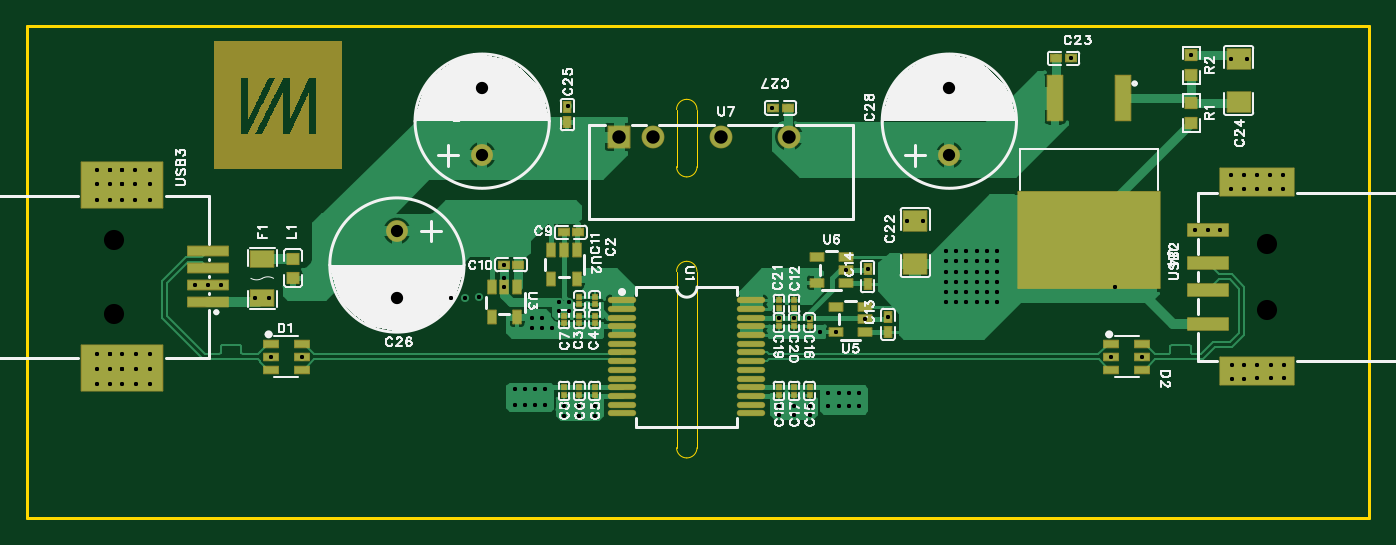
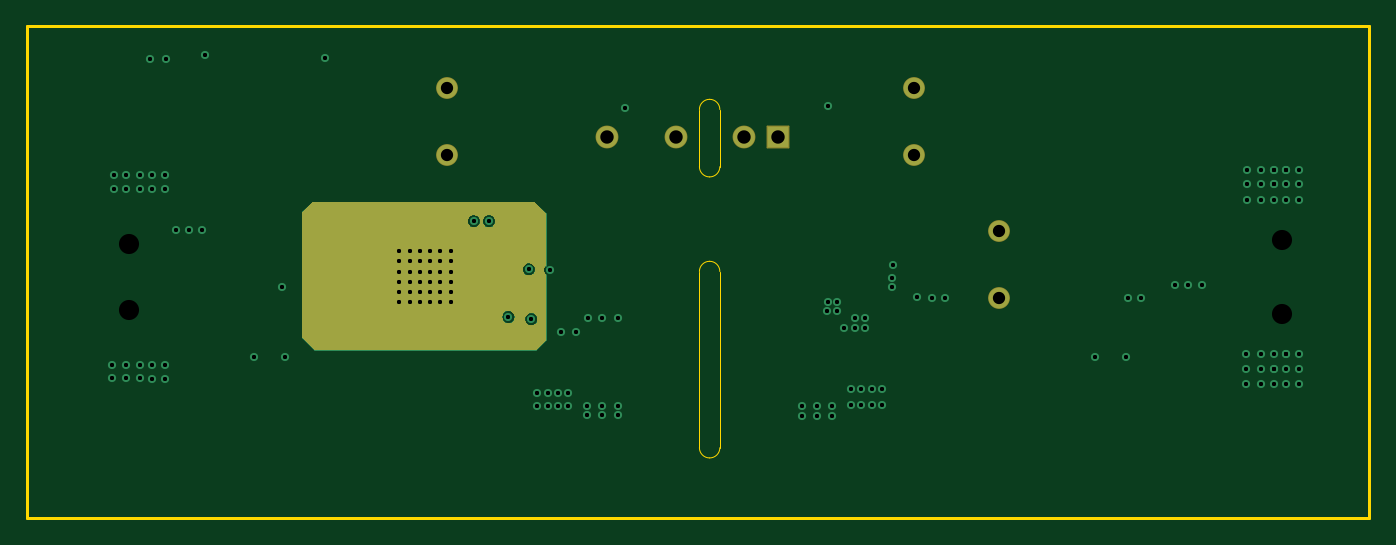
Circuit board: 11 layer files. Board 100.0 x 36.7 mm.
- drill: Drill_NPTH_Through.DRL (274 bytes)
- drill: Drill_PTH_Through.DRL (3355 bytes)
- drill: Drill_PTH_Through_Via.DRL (3110 bytes)
- outline: Gerber_BoardOutlineLayer.GKO (886 bytes)
- bottom_copper: Gerber_BottomLayer.GBL (9506 bytes)
- bottom_silk: Gerber_BottomSilkscreenLayer.GBO (332 bytes)
- bottom_mask: Gerber_BottomSolderMaskLayer.GBS (5306 bytes)
- top_copper: Gerber_TopLayer.GTL (48613 bytes)
- paste: Gerber_TopPasteMaskLayer.GTP (16873 bytes)
- top_silk: Gerber_TopSilkscreenLayer.GTO (56743 bytes)
- top_mask: Gerber_TopSolderMaskLayer.GTS (56505 bytes)

=== drill: Drill_NPTH_Through.DRL ===
;TYPE=NON_PLATED
;Layer: NPTH_Through
;EasyEDA Pro v2.2.36.7, 2025-03-08 17:24:09
;Gerber Generator version 0.3
M48
METRIC,LZ,[number-redacted]
;Hole size 1 = 1.50002 METRIC
T01C1.50002
%
G05
G90
T01
X92.36405Y-21.11908
X92.36405Y-16.21892
X6.49707Y-15.91907
X6.49707Y-21.41893
M30
=== drill: Drill_PTH_Through.DRL ===
;TYPE=PLATED
;Layer: PTH_Through
;EasyEDA Pro v2.2.36.7, 2025-03-08 17:24:09
;Gerber Generator version 0.3
M48
METRIC,LZ,[number-redacted]
;Hole size 1 = 0.30480 METRIC
T01C0.30480
;Hole size 2 = 0.91440 METRIC
T02C0.91440
;Hole size 3 = 1.00000 METRIC
T03C1.00000
%
G05
G90
T01
X18.1549Y-24.638
X40.29608Y-5.969
X55.46192Y-6.096
X20.4531Y-24.638
X40.386Y-21.20509
X39.624Y-21.209
X40.35962Y-20.574
X39.624Y-20.574
X31.623Y-20.23008
X33.69793Y-20.193
X32.60146Y-20.25647
X42.291Y-28.32643
X41.14568Y-28.32643
X40.005Y-28.321
X39.116Y-22.479
X38.354Y-22.479
X38.354Y-21.717
X36.322Y-27.051
X36.322Y-28.194
X37.084Y-28.194
X37.846Y-28.194
X38.608Y-28.194
X37.084Y-27.051
X37.846Y-27.051
X38.608Y-27.051
X37.592Y-21.717
X37.592Y-22.479
X40.005Y-29.01306
X41.14568Y-29.01306
X42.291Y-29.01306
X13.49705Y-19.29409
X12.50873Y-19.29409
X14.45181Y-19.29409
X17.01373Y-20.24101
X17.99371Y-20.24101
X35.52292Y-17.78
X35.56Y-19.47393
X35.56Y-18.78881
X56.007Y-28.321
X56.007Y-29.00484
X57.15Y-28.321
X58.29958Y-28.321
X57.15Y-29.00484
X58.29958Y-29.00484
X58.22197Y-21.71309
X57.15Y-21.71309
X56.007Y-21.71309
X62.44107Y-21.844
X64.135Y-21.67992
X62.611Y-18.12392
X61.04407Y-18.161
X87.96401Y-15.16888
X86.97277Y-15.16913
X88.89896Y-15.16913
X80.7659Y-24.638
X83.0641Y-24.638
X81.026Y-19.431
X60.24093Y-22.79396
X59.07067Y-22.79396
X61.976Y-27.305
X61.214Y-27.305
X60.452Y-27.305
X59.69Y-27.305
X59.69Y-28.321
X60.452Y-28.321
X61.214Y-28.321
X61.976Y-28.321
X77.76108Y-2.413
X86.741Y-2.16764
X65.5855Y-14.5365
X66.71192Y-14.53642
X89.66518Y-2.46375
X90.84793Y-2.46375
X69.215Y-16.764
X69.977Y-16.764
X70.739Y-16.764
X71.501Y-16.764
X72.263Y-16.764
X69.215Y-17.526
X69.977Y-17.526
X70.739Y-17.526
X71.501Y-17.526
X72.263Y-17.526
X69.215Y-18.288
X69.215Y-19.05
X69.215Y-19.812
X69.215Y-20.574
X69.977Y-18.288
X70.739Y-18.288
X69.977Y-19.05
X70.739Y-19.05
X69.977Y-19.812
X70.739Y-19.812
X69.977Y-20.574
X70.739Y-20.574
X71.501Y-20.574
X71.501Y-19.812
X71.501Y-19.05
X71.501Y-18.288
X72.263Y-18.288
X72.263Y-19.05
X72.263Y-19.812
X72.263Y-20.574
X68.43876Y-16.764
X68.43876Y-17.526
X68.43876Y-18.288
X68.43876Y-19.05
X68.43876Y-19.812
X68.43876Y-20.574
X7.07695Y-10.74524
X7.07695Y-11.76904
X7.07695Y-12.92487
X8.06693Y-10.74524
X8.06693Y-11.76904
X8.06693Y-12.92487
X9.15674Y-10.74524
X9.15674Y-11.76904
X9.15674Y-12.92487
X6.18355Y-12.92487
X7.07695Y-11.76904
X6.18355Y-11.76904
X7.07695Y-10.74524
X6.18355Y-10.74524
X6.18355Y-10.74524
X5.25368Y-10.74524
X5.25368Y-11.76904
X5.25368Y-12.92487
X7.07695Y-25.56896
X7.07695Y-24.45665
X7.07695Y-26.63628
X8.09227Y-26.63628
X8.09227Y-25.56896
X8.09227Y-24.4313
X9.18209Y-24.4313
X9.18209Y-25.56896
X9.18209Y-26.63628
X6.18355Y-26.63628
X7.07695Y-25.56896
X6.18355Y-25.56896
X6.18355Y-24.45665
X6.18355Y-24.45665
X5.25368Y-24.45665
X5.25368Y-25.56896
X5.25368Y-26.63628
X91.61399Y-11.09391
X91.61399Y-12.12459
X90.65284Y-12.12459
X89.70665Y-12.12459
X90.65284Y-11.09391
X89.70665Y-11.09391
X92.61282Y-11.09391
X92.61282Y-12.12459
X93.54212Y-11.09391
X93.54212Y-12.12459
X91.61399Y-25.28265
X91.61399Y-26.22885
X90.678Y-26.289
X90.678Y-25.28265
X89.72847Y-25.28265
X89.72847Y-26.289
X92.63465Y-25.28265
X92.63465Y-26.22885
X93.64843Y-25.28265
X93.64843Y-26.22885
T02
X27.559Y-15.28
X27.559Y-20.27999
X68.707Y-9.61199
X68.707Y-4.612
X33.909Y-9.61199
X33.909Y-4.612
T03
X44.069Y-8.255
X46.609Y-8.255
X51.689Y-8.255
X56.769Y-8.255
M30
=== drill: Drill_PTH_Through_Via.DRL ===
;TYPE=PLATED
;Layer: PTH_Through_Via
;EasyEDA Pro v2.2.36.7, 2025-03-08 17:24:09
;Gerber Generator version 0.3
M48
METRIC,LZ,[number-redacted]
;Hole size 1 = 0.30480 METRIC
T01C0.30480
%
G05
G90
T01
X18.1549Y-24.638
X40.29608Y-5.969
X55.46192Y-6.096
X20.4531Y-24.638
X40.386Y-21.20509
X39.624Y-21.209
X40.35962Y-20.574
X39.624Y-20.574
X31.623Y-20.23008
X33.69793Y-20.193
X32.60146Y-20.25647
X42.291Y-28.32643
X41.14568Y-28.32643
X40.005Y-28.321
X39.116Y-22.479
X38.354Y-22.479
X38.354Y-21.717
X36.322Y-27.051
X36.322Y-28.194
X37.084Y-28.194
X37.846Y-28.194
X38.608Y-28.194
X37.084Y-27.051
X37.846Y-27.051
X38.608Y-27.051
X37.592Y-21.717
X37.592Y-22.479
X40.005Y-29.01306
X41.14568Y-29.01306
X42.291Y-29.01306
X13.49705Y-19.29409
X12.50873Y-19.29409
X14.45181Y-19.29409
X17.01373Y-20.24101
X17.99371Y-20.24101
X35.52292Y-17.78
X35.56Y-19.47393
X35.56Y-18.78881
X56.007Y-28.321
X56.007Y-29.00484
X57.15Y-28.321
X58.29958Y-28.321
X57.15Y-29.00484
X58.29958Y-29.00484
X58.22197Y-21.71309
X57.15Y-21.71309
X56.007Y-21.71309
X62.44107Y-21.844
X64.135Y-21.67992
X62.611Y-18.12392
X61.04407Y-18.161
X87.96401Y-15.16888
X86.97277Y-15.16913
X88.89896Y-15.16913
X80.7659Y-24.638
X83.0641Y-24.638
X81.026Y-19.431
X60.24093Y-22.79396
X59.07067Y-22.79396
X61.976Y-27.305
X61.214Y-27.305
X60.452Y-27.305
X59.69Y-27.305
X59.69Y-28.321
X60.452Y-28.321
X61.214Y-28.321
X61.976Y-28.321
X77.76108Y-2.413
X86.741Y-2.16764
X65.5855Y-14.5365
X66.71192Y-14.53642
X89.66518Y-2.46375
X90.84793Y-2.46375
X69.215Y-16.764
X69.977Y-16.764
X70.739Y-16.764
X71.501Y-16.764
X72.263Y-16.764
X69.215Y-17.526
X69.977Y-17.526
X70.739Y-17.526
X71.501Y-17.526
X72.263Y-17.526
X69.215Y-18.288
X69.215Y-19.05
X69.215Y-19.812
X69.215Y-20.574
X69.977Y-18.288
X70.739Y-18.288
X69.977Y-19.05
X70.739Y-19.05
X69.977Y-19.812
X70.739Y-19.812
X69.977Y-20.574
X70.739Y-20.574
X71.501Y-20.574
X71.501Y-19.812
X71.501Y-19.05
X71.501Y-18.288
X72.263Y-18.288
X72.263Y-19.05
X72.263Y-19.812
X72.263Y-20.574
X68.43876Y-16.764
X68.43876Y-17.526
X68.43876Y-18.288
X68.43876Y-19.05
X68.43876Y-19.812
X68.43876Y-20.574
X7.07695Y-10.74524
X7.07695Y-11.76904
X7.07695Y-12.92487
X8.06693Y-10.74524
X8.06693Y-11.76904
X8.06693Y-12.92487
X9.15674Y-10.74524
X9.15674Y-11.76904
X9.15674Y-12.92487
X6.18355Y-12.92487
X7.07695Y-11.76904
X6.18355Y-11.76904
X7.07695Y-10.74524
X6.18355Y-10.74524
X6.18355Y-10.74524
X5.25368Y-10.74524
X5.25368Y-11.76904
X5.25368Y-12.92487
X7.07695Y-25.56896
X7.07695Y-24.45665
X7.07695Y-26.63628
X8.09227Y-26.63628
X8.09227Y-25.56896
X8.09227Y-24.4313
X9.18209Y-24.4313
X9.18209Y-25.56896
X9.18209Y-26.63628
X6.18355Y-26.63628
X7.07695Y-25.56896
X6.18355Y-25.56896
X6.18355Y-24.45665
X6.18355Y-24.45665
X5.25368Y-24.45665
X5.25368Y-25.56896
X5.25368Y-26.63628
X91.61399Y-11.09391
X91.61399Y-12.12459
X90.65284Y-12.12459
X89.70665Y-12.12459
X90.65284Y-11.09391
X89.70665Y-11.09391
X92.61282Y-11.09391
X92.61282Y-12.12459
X93.54212Y-11.09391
X93.54212Y-12.12459
X91.61399Y-25.28265
X91.61399Y-26.22885
X90.678Y-26.289
X90.678Y-25.28265
X89.72847Y-25.28265
X89.72847Y-26.289
X92.63465Y-25.28265
X92.63465Y-26.22885
X93.64843Y-25.28265
X93.64843Y-26.22885
M30
=== outline: Gerber_BoardOutlineLayer.GKO ===
G04 Layer: BoardOutlineLayer*
G04 EasyEDA Pro v2.2.36.7, 2025-03-08 17:24:09*
G04 Gerber Generator version 0.3*
G04 Scale: 100 percent, Rotated: No, Reflected: No*
G04 Dimensions in millimeters*
G04 Leading zeros omitted, absolute positions, 4 integers and 5 decimals*
%FSLAX45Y45*%
%MOMM*%
%ADD10C,0.254*%
%ADD11C,0.0254*%
G75*


G04 PolygonModel Start*
G54D10*
G01X0Y-3666490D02*
G01X0Y0D01*
G01X9999980Y0D01*
G01X9999980Y-3666490D01*
G01X0Y-3666490D01*
G54D11*
G01X4991100Y-1048015D02*
G02X4914900Y-1124215I-76200J0D01*
G02X4838700Y-1048015I0J76200D01*
G01X4838700Y-622300D01*
G02X4914900Y-546100I76200J0D01*
G02X4991100Y-622300I0J-76200D01*
G01X4991100Y-1048015D01*
G01X4991100Y-3141240D02*
G02X4914900Y-3217440I-76200J0D01*
G02X4838700Y-3141240I0J76200D01*
G01X4838700Y-1828800D01*
G02X4914900Y-1752600I76200J0D01*
G02X4991100Y-1828800I0J-76200D01*
G01X4991100Y-3141240D01*

M02*


=== bottom_copper: Gerber_BottomLayer.GBL (9506 bytes, source omitted) ===
=== bottom_silk: Gerber_BottomSilkscreenLayer.GBO ===
G04 Layer: BottomSilkscreenLayer*
G04 EasyEDA Pro v2.2.36.7, 2025-03-08 17:24:09*
G04 Gerber Generator version 0.3*
G04 Scale: 100 percent, Rotated: No, Reflected: No*
G04 Dimensions in millimeters*
G04 Leading zeros omitted, absolute positions, 4 integers and 5 decimals*
%FSLAX45Y45*%
%MOMM*%
%ADD10C,0.254*%
G75*

G54D10*

M02*


=== bottom_mask: Gerber_BottomSolderMaskLayer.GBS ===
G04 Layer: BottomSolderMaskLayer*
G04 EasyEDA Pro v2.2.36.7, 2025-03-08 17:24:09*
G04 Gerber Generator version 0.3*
G04 Scale: 100 percent, Rotated: No, Reflected: No*
G04 Dimensions in millimeters*
G04 Leading zeros omitted, absolute positions, 4 integers and 5 decimals*
%FSLAX45Y45*%
%MOMM*%
%AMRoundRect*1,1,$1,$2,$3*1,1,$1,$4,$5*1,1,$1,0-$2,0-$3*1,1,$1,0-$4,0-$5*20,1,$1,$2,$3,$4,$5,0*20,1,$1,$4,$5,0-$2,0-$3,0*20,1,$1,0-$2,0-$3,0-$4,0-$5,0*20,1,$1,0-$4,0-$5,$2,$3,0*4,1,4,$2,$3,$4,$5,0-$2,0-$3,0-$4,0-$5,$2,$3,0*%
%ADD10RoundRect,0.09588X-0.80286X0.80286X0.80286X0.80286*%
%ADD11C,1.7016*%
%ADD12C,1.6256*%
G75*


G04 PolygonModel Start*
G36*
G01X7947224Y-2327076D02*
G01X7864276Y-2410024D01*
G01X7861260Y-2412105D01*
G01X7857702Y-2412982D01*
G01X7857091Y-2413000D01*
G01X6214509Y-2413000D01*
G01X6213898Y-2412982D01*
G01X6210340Y-2412105D01*
G01X6207324Y-2410024D01*
G01X6137076Y-2339776D01*
G01X6134995Y-2336760D01*
G01X6134118Y-2333202D01*
G01X6134100Y-2332591D01*
G01X6134100Y-2177857D01*
G01X6198601Y-2177857D01*
G01X6198601Y-2190943D01*
G01X6202288Y-2203498D01*
G01X6209363Y-2214507D01*
G01X6219252Y-2223076D01*
G01X6231155Y-2228512D01*
G01X6244107Y-2230374D01*
G01X6257060Y-2228512D01*
G01X6268963Y-2223076D01*
G01X6278852Y-2214507D01*
G01X6285927Y-2203498D01*
G01X6289613Y-2190943D01*
G01X6289613Y-2177857D01*
G01X6286717Y-2167992D01*
G01X6367526Y-2167992D01*
G01X6369388Y-2180944D01*
G01X6374824Y-2192847D01*
G01X6383393Y-2202736D01*
G01X6394402Y-2209811D01*
G01X6406957Y-2213498D01*
G01X6420043Y-2213498D01*
G01X6432598Y-2209811D01*
G01X6443607Y-2202736D01*
G01X6452176Y-2192847D01*
G01X6457612Y-2180944D01*
G01X6459474Y-2167992D01*
G01X6459474Y-2167992D01*
G01X6457612Y-2155039D01*
G01X6452176Y-2143136D01*
G01X6443607Y-2133247D01*
G01X6432598Y-2126172D01*
G01X6420043Y-2122486D01*
G01X6406957Y-2122486D01*
G01X6394402Y-2126172D01*
G01X6383393Y-2133247D01*
G01X6374824Y-2143136D01*
G01X6369388Y-2155039D01*
G01X6367526Y-2167992D01*
G01X6286717Y-2167992D01*
G01X6285927Y-2165302D01*
G01X6278852Y-2154293D01*
G01X6268963Y-2145724D01*
G01X6257060Y-2140288D01*
G01X6244107Y-2138426D01*
G01X6244107Y-2138426D01*
G01X6231155Y-2140288D01*
G01X6219252Y-2145724D01*
G01X6209363Y-2154293D01*
G01X6202288Y-2165302D01*
G01X6198601Y-2177857D01*
G01X6134100Y-2177857D01*
G01X6134100Y-1855632D01*
G01X6134869Y-1851756D01*
G01X6137058Y-1848466D01*
G01X6144289Y-1838971D01*
G01X6148832Y-1827934D01*
G01X6150381Y-1816100D01*
G01X6149896Y-1812392D01*
G01X6215126Y-1812392D01*
G01X6216988Y-1825344D01*
G01X6222424Y-1837247D01*
G01X6230993Y-1847136D01*
G01X6242002Y-1854211D01*
G01X6254557Y-1857898D01*
G01X6267643Y-1857898D01*
G01X6280198Y-1854211D01*
G01X6291207Y-1847136D01*
G01X6299776Y-1837247D01*
G01X6305212Y-1825344D01*
G01X6307074Y-1812392D01*
G01X6307074Y-1812392D01*
G01X6305212Y-1799439D01*
G01X6299776Y-1787536D01*
G01X6291207Y-1777647D01*
G01X6280198Y-1770572D01*
G01X6267643Y-1766886D01*
G01X6254557Y-1766886D01*
G01X6242002Y-1770572D01*
G01X6230993Y-1777647D01*
G01X6222424Y-1787536D01*
G01X6216988Y-1799439D01*
G01X6215126Y-1812392D01*
G01X6149896Y-1812392D01*
G01X6148832Y-1804266D01*
G01X6144289Y-1793229D01*
G01X6137058Y-1783734D01*
G01X6134869Y-1780444D01*
G01X6134100Y-1776568D01*
G01X6134100Y-1453650D01*
G01X6512576Y-1453650D01*
G01X6514438Y-1466602D01*
G01X6519874Y-1478505D01*
G01X6528443Y-1488394D01*
G01X6539451Y-1495469D01*
G01X6552007Y-1499156D01*
G01X6565093Y-1499156D01*
G01X6577648Y-1495469D01*
G01X6588656Y-1488394D01*
G01X6597226Y-1478505D01*
G01X6602661Y-1466602D01*
G01X6604524Y-1453650D01*
G01X6604524Y-1453650D01*
G01X6604523Y-1453642D01*
G01X6625218Y-1453642D01*
G01X6627080Y-1466594D01*
G01X6632516Y-1478497D01*
G01X6641086Y-1488387D01*
G01X6652094Y-1495461D01*
G01X6664649Y-1499148D01*
G01X6677735Y-1499148D01*
G01X6690290Y-1495461D01*
G01X6701299Y-1488387D01*
G01X6709868Y-1478497D01*
G01X6715304Y-1466594D01*
G01X6717166Y-1453642D01*
G01X6717166Y-1453642D01*
G01X6715304Y-1440690D01*
G01X6709868Y-1428787D01*
G01X6701299Y-1418897D01*
G01X6690290Y-1411823D01*
G01X6677735Y-1408136D01*
G01X6664649Y-1408136D01*
G01X6652094Y-1411823D01*
G01X6641086Y-1418897D01*
G01X6632516Y-1428787D01*
G01X6627080Y-1440690D01*
G01X6625218Y-1453642D01*
G01X6604523Y-1453642D01*
G01X6602661Y-1440697D01*
G01X6597226Y-1428794D01*
G01X6588656Y-1418905D01*
G01X6577648Y-1411830D01*
G01X6565093Y-1408144D01*
G01X6552007Y-1408144D01*
G01X6539451Y-1411830D01*
G01X6528443Y-1418905D01*
G01X6519874Y-1428794D01*
G01X6514438Y-1440697D01*
G01X6512576Y-1453650D01*
G01X6134100Y-1453650D01*
G01X6134100Y-1401209D01*
G01X6134118Y-1400598D01*
G01X6134995Y-1397040D01*
G01X6137076Y-1394024D01*
G01X6220024Y-1311076D01*
G01X6223040Y-1308995D01*
G01X6226598Y-1308118D01*
G01X6227209Y-1308100D01*
G01X7869791Y-1308100D01*
G01X7870402Y-1308118D01*
G01X7873960Y-1308995D01*
G01X7876976Y-1311076D01*
G01X7947224Y-1381324D01*
G01X7949305Y-1384340D01*
G01X7950182Y-1387898D01*
G01X7950200Y-1388509D01*
G01X7950200Y-2319891D01*
G01X7950182Y-2320502D01*
G01X7949305Y-2324060D01*
G01X7947224Y-2327076D01*
G37*

G04 Pad Start*
G54D10*
G01X4406895Y-825500D03*
G54D11*
G01X4660895Y-825500D03*
G01X5168895Y-825500D03*
G01X5676895Y-825500D03*
G54D12*
G01X2755900Y-1528000D03*
G01X2755900Y-2027999D03*
G01X6870700Y-961199D03*
G01X6870700Y-461200D03*
G01X3390900Y-961199D03*
G01X3390900Y-461200D03*
G04 Pad End*

M02*


=== top_copper: Gerber_TopLayer.GTL (48613 bytes, source omitted) ===
=== paste: Gerber_TopPasteMaskLayer.GTP (16873 bytes, source omitted) ===
=== top_silk: Gerber_TopSilkscreenLayer.GTO (56743 bytes, source omitted) ===
=== top_mask: Gerber_TopSolderMaskLayer.GTS (56505 bytes, source omitted) ===
